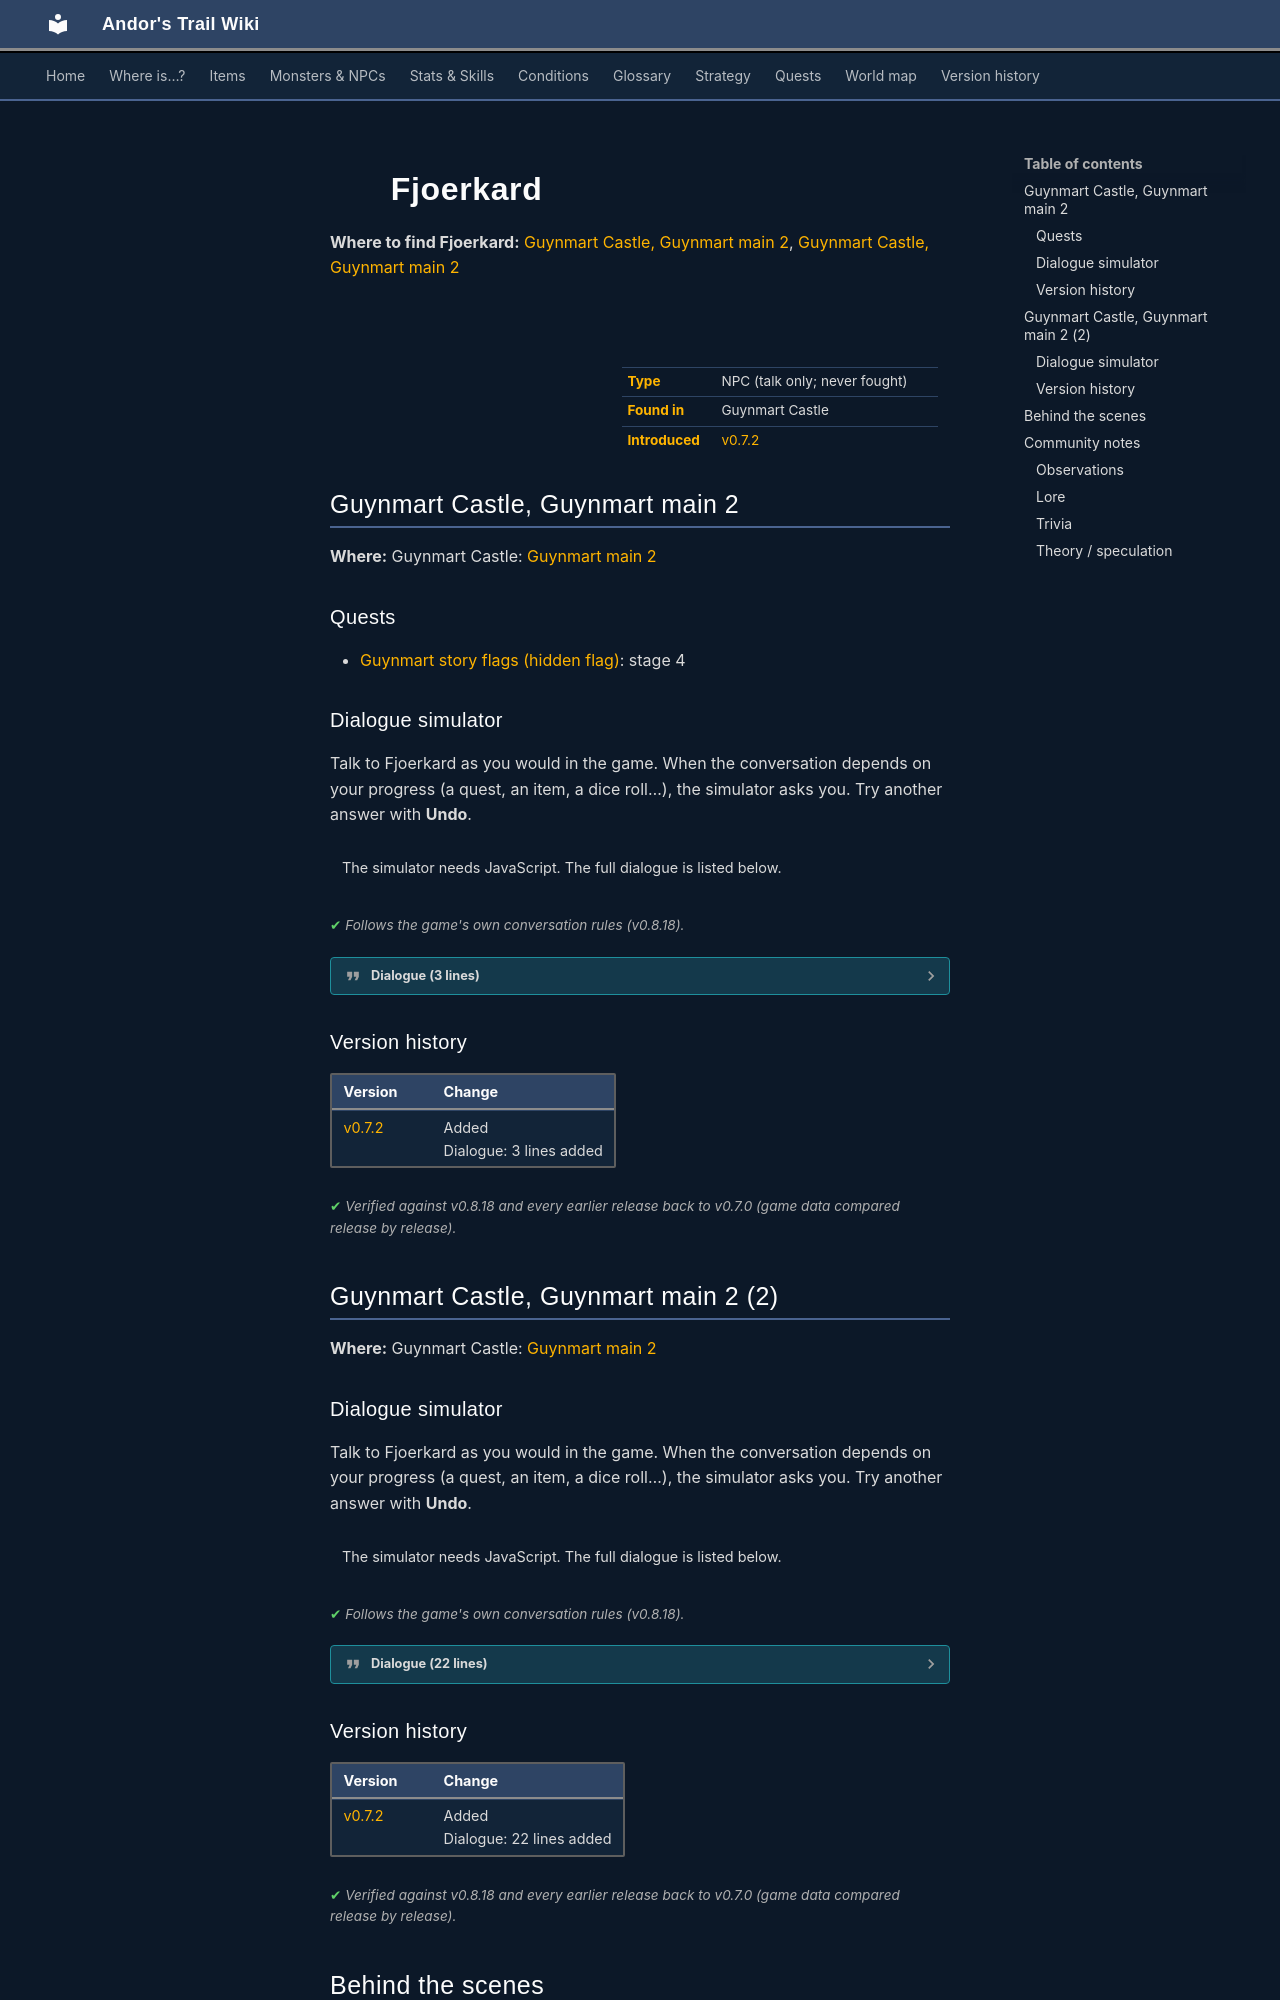

repository: asdfghjkl628/Andor-s-Trail-Wikiiii · page: monsters/guynmart_drunkard1/index.html · generator: mkdocs

---
description: "Fjoerkard is a non-player character (NPC) in Andor's Trail, found in Guynmart Castle."
---

# ![](../assets/icons/monsters/monsters_ld1_122.png){ .sprite } Fjoerkard

**Where to find Fjoerkard:** [Guynmart Castle, Guynmart main 2](#v-guynmart_drunkard1), [Guynmart Castle, Guynmart main 2](#v-guynmart_drunkard5)

<div class="infobox" markdown>

<p class="ib-img"><img class="sprite" src="../../assets/icons/monsters/monsters_ld1_122.png" alt=""></p>

| | |
|---|---|
| **Type** | NPC (talk only; never fought) |
| **Found in** | Guynmart Castle |
| **Introduced** | [v0.7.2](../versions/0.7.2.md) |

</div>

## Guynmart Castle, Guynmart main 2 { #v-guynmart_drunkard1 }

**Where:** Guynmart Castle: [Guynmart main 2](../maps/guynmart_main_2.md#pin-npc-guynmart_drunkard1)

### Quests

- [Guynmart story flags (hidden flag)](../quests/guynmart_nondisplay.md): stage 4

### Dialogue simulator

Talk to Fjoerkard as you would in the game. When the conversation depends on your progress (a quest, an item, a dice roll…), the simulator asks you. Try another answer with **Undo**.

<div class="dlg-sim" data-src="../../assets/dialogue/guynmart_drunkard1_10.json" data-npc="Fjoerkard" markdown="0"><noscript>The simulator needs JavaScript. The full dialogue is listed below.</noscript></div>

<p class="verified">Follows the game's own conversation rules (v0.8.18).</p>

??? quote "Dialogue (3 lines)"

    *Exactly as in the game files. Each line appears once; links jump to where a choice leads.*

    <span id="d-guynmart_drunkard1-guynmart_drunkard1_10"></span>**`guynmart_drunkard1_10`** *(silent check: the first matching branch below is taken)*

    - branch 1 *(if carry 1× [Wine](../items/guynmart_wine.md))* → [guynmart_drunkard1_30](#d-guynmart_drunkard1-guynmart_drunkard1_30)
    - branch 2 → [guynmart_drunkard1_20](#d-guynmart_drunkard1-guynmart_drunkard1_20)

    <span id="d-guynmart_drunkard1-guynmart_drunkard1_30"></span>**`guynmart_drunkard1_30`** Fjoerkard: “Hey, why don't you take a seat and open one of those bottles of wine you have. I could tell you things you wouldn't believe!” — **effects:** sets stage 4 of [Guynmart story flags (hidden flag)](../quests/guynmart_nondisplay.md#stage-4)

    - “OK, I'll sit down.” → *conversation ends*
    - “You should drink less.” → *conversation ends*

    <span id="d-guynmart_drunkard1-guynmart_drunkard1_20"></span>**`guynmart_drunkard1_20`** Fjoerkard: “Hey, get us some bottles of wine and then take a seat. I could tell you things you wouldn't believe!” — **effects:** sets stage 4 of [Guynmart story flags (hidden flag)](../quests/guynmart_nondisplay.md#stage-4)

    - “I'll go for the wine, wait a minute.” → *conversation ends*
    - “You should drink less.” → *conversation ends*



### Version history

| Version | Change |
|---|---|
| [v0.7.2](../versions/0.7.2.md) | Added<br>Dialogue: 3 lines added |

<p class="verified">Verified against v0.8.18 and every earlier release back to v0.7.0 (game data compared release by release).</p>


## Guynmart Castle, Guynmart main 2 (2) { #v-guynmart_drunkard5 }

**Where:** Guynmart Castle: [Guynmart main 2](../maps/guynmart_main_2.md#pin-npc-guynmart_drunkard5)
